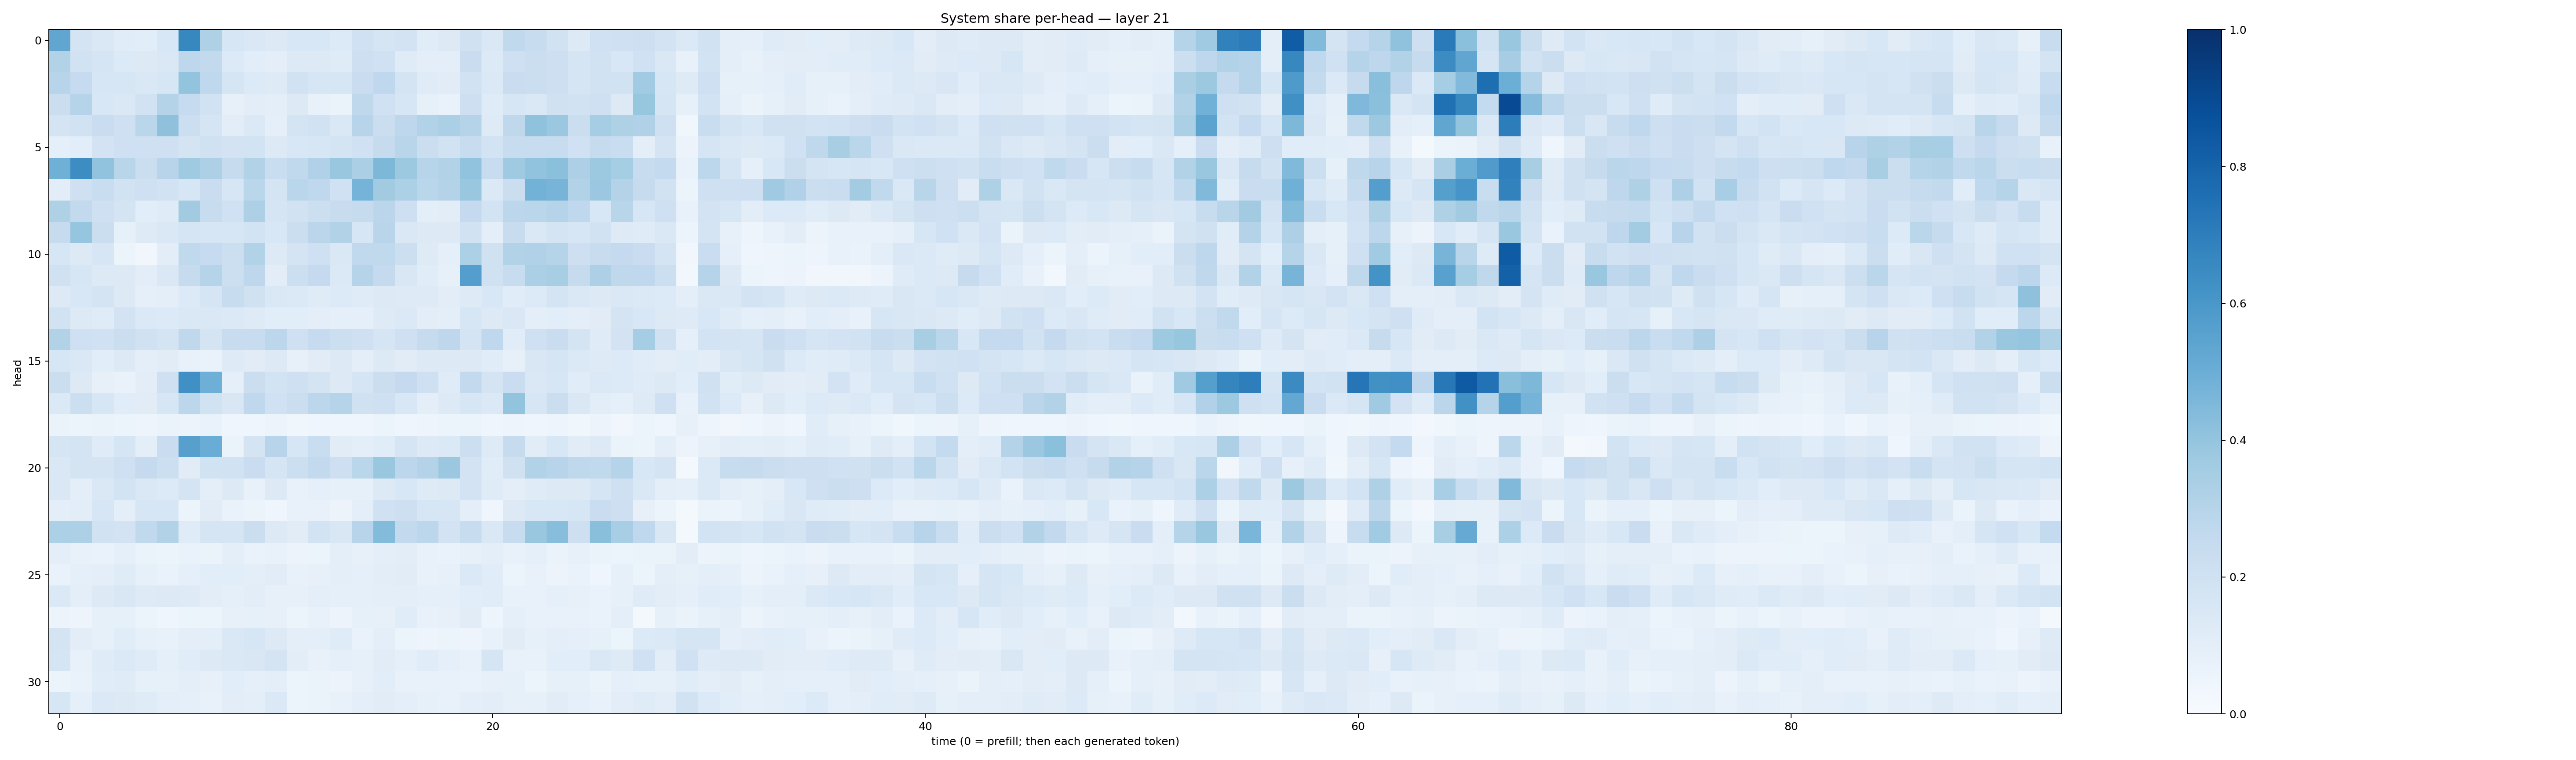

The file beside this chart, header and first rows:
0.5338326, 0.17780945, 0.14101832, 0.11412845, 0.10666639, 0.15251051, 0.66256124, 0.32142848, 0.16288733, 0.1415713, 0.13012008, 0.15522727, 0.15361108, 0.13384674, 0.20059, 0.17104536, 0.18012601, 0.114778675, 0.1274455, 0.19636166, 0.14784926, 0.26221925, 0.237247, 0.1886004
0.316, 0.1918, 0.1681, 0.1346, 0.1298, 0.1478, 0.2773, 0.2591, 0.1353, 0.107, 0.09667, 0.1254, 0.1309, 0.1207, 0.2124, 0.2003, 0.1211, 0.09578, 0.09457, 0.2287, 0.1337, 0.2063, 0.2192, 0.2122
0.2944, 0.2466, 0.1584, 0.1622, 0.1474, 0.1584, 0.4009, 0.2693, 0.1704, 0.1358, 0.1232, 0.1909, 0.1596, 0.1613, 0.23, 0.2672, 0.1759, 0.1186, 0.1111, 0.1894, 0.1368, 0.2296, 0.2224, 0.2138
0.22, 0.3028, 0.1535, 0.1426, 0.1889, 0.3057, 0.247, 0.1881, 0.08169, 0.1048, 0.09906, 0.126, 0.07581, 0.06547, 0.2698, 0.2026, 0.1598, 0.0836, 0.06703, 0.2124, 0.1186, 0.1572, 0.141, 0.1974
0.1737, 0.1886, 0.2285, 0.2066, 0.2871, 0.4139, 0.2176, 0.1689, 0.1027, 0.1374, 0.08653, 0.174, 0.1916, 0.142, 0.2947, 0.2232, 0.277, 0.3135, 0.3355, 0.3005, 0.1243, 0.2729, 0.4086, 0.3826
0.09256, 0.1065, 0.1802, 0.2062, 0.2094, 0.205, 0.1775, 0.1954, 0.1815, 0.1841, 0.1265, 0.1561, 0.1601, 0.178, 0.202, 0.2453, 0.2901, 0.2209, 0.1921, 0.2375, 0.1852, 0.2375, 0.2398, 0.2361
0.491, 0.6441, 0.4047, 0.2929, 0.2217, 0.2949, 0.3695, 0.3251, 0.2432, 0.3093, 0.2312, 0.2622, 0.3175, 0.3863, 0.3345, 0.4548, 0.3767, 0.2939, 0.3157, 0.4047, 0.2347, 0.3696, 0.4056, 0.418
0.1022, 0.2048, 0.2333, 0.1879, 0.2091, 0.1906, 0.1564, 0.2296, 0.1563, 0.2874, 0.175, 0.2886, 0.2687, 0.2014, 0.4749, 0.3603, 0.3319, 0.2856, 0.3056, 0.3839, 0.1399, 0.2261, 0.4789, 0.4694
0.3226, 0.2612, 0.2097, 0.1754, 0.1066, 0.1173, 0.3621, 0.2416, 0.1993, 0.3245, 0.1711, 0.1949, 0.2179, 0.2355, 0.2452, 0.2813, 0.2138, 0.09783, 0.1039, 0.2501, 0.1863, 0.2786, 0.2869, 0.3015
0.2423, 0.3983, 0.2233, 0.08413, 0.1216, 0.1425, 0.1648, 0.1602, 0.1618, 0.1874, 0.1545, 0.2216, 0.282, 0.3107, 0.1636, 0.2903, 0.1453, 0.1273, 0.1267, 0.1891, 0.09605, 0.2383, 0.1449, 0.1764
0.1577, 0.128, 0.1624, 0.06036, 0.03473, 0.1039, 0.2649, 0.248, 0.2163, 0.312, 0.1317, 0.1784, 0.2033, 0.1419, 0.2634, 0.2656, 0.2175, 0.1216, 0.08868, 0.3299, 0.1983, 0.3143, 0.3193, 0.3012
0.199, 0.1621, 0.1269, 0.1298, 0.1042, 0.1467, 0.245, 0.3044, 0.2163, 0.2759, 0.1024, 0.2186, 0.2517, 0.1384, 0.3042, 0.2504, 0.1496, 0.1143, 0.07916, 0.5674, 0.1988, 0.2419, 0.3342, 0.3435
0.1275, 0.1542, 0.1734, 0.1263, 0.09067, 0.09385, 0.1345, 0.171, 0.2416, 0.1983, 0.1453, 0.1398, 0.1198, 0.1345, 0.1174, 0.127, 0.1216, 0.1231, 0.1021, 0.1248, 0.154, 0.1159, 0.1357, 0.1793
0.1945, 0.1296, 0.1172, 0.1833, 0.1382, 0.135, 0.1423, 0.1415, 0.1385, 0.1248, 0.106, 0.1089, 0.09491, 0.08727, 0.09204, 0.1215, 0.1381, 0.1049, 0.09634, 0.1574, 0.129, 0.1419, 0.09878, 0.1087
0.3116, 0.2098, 0.2004, 0.2253, 0.1954, 0.1731, 0.2701, 0.1724, 0.2402, 0.2402, 0.2781, 0.2096, 0.2463, 0.2172, 0.206, 0.1674, 0.2091, 0.2437, 0.275, 0.1772, 0.2666, 0.1141, 0.2041, 0.2292
0.1601, 0.1442, 0.109, 0.1267, 0.09588, 0.1112, 0.07661, 0.06905, 0.1229, 0.1099, 0.1308, 0.07866, 0.1114, 0.1305, 0.09697, 0.1291, 0.1117, 0.1277, 0.1292, 0.129, 0.1141, 0.08164, 0.1491, 0.1685
0.2192, 0.1276, 0.07863, 0.06854, 0.1018, 0.204, 0.6298, 0.4957, 0.08915, 0.2209, 0.1845, 0.2095, 0.1723, 0.1281, 0.17, 0.222, 0.2502, 0.2106, 0.1195, 0.2608, 0.1786, 0.2279, 0.1421, 0.1566
0.1383, 0.2184, 0.159, 0.1169, 0.1098, 0.1619, 0.2794, 0.1878, 0.1492, 0.2689, 0.2025, 0.2231, 0.2788, 0.2981, 0.1972, 0.2059, 0.1544, 0.09784, 0.1273, 0.1633, 0.1371, 0.4023, 0.1608, 0.2248
0.06549, 0.05099, 0.06531, 0.06172, 0.05046, 0.0663, 0.05851, 0.06801, 0.04168, 0.04304, 0.05498, 0.03707, 0.04036, 0.04519, 0.04224, 0.05999, 0.04112, 0.04911, 0.05373, 0.05459, 0.04254, 0.05073, 0.04116, 0.04738
0.171, 0.1764, 0.1209, 0.1655, 0.1, 0.2279, 0.5614, 0.5048, 0.06428, 0.175, 0.2951, 0.1564, 0.2316, 0.1098, 0.09385, 0.1139, 0.1674, 0.1279, 0.1388, 0.2167, 0.123, 0.2446, 0.1127, 0.1538
0.1428, 0.1721, 0.1734, 0.2097, 0.2528, 0.2167, 0.1128, 0.195, 0.1889, 0.2297, 0.1661, 0.2151, 0.2598, 0.2131, 0.2883, 0.3843, 0.2809, 0.3067, 0.3802, 0.1813, 0.1152, 0.1977, 0.312, 0.2968
0.1418, 0.1007, 0.1415, 0.1849, 0.1467, 0.1354, 0.1755, 0.09998, 0.1297, 0.07737, 0.1294, 0.07669, 0.08661, 0.08578, 0.0849, 0.1295, 0.1561, 0.1244, 0.1324, 0.1836, 0.1205, 0.101, 0.1192, 0.1303
0.1007, 0.1043, 0.1563, 0.09755, 0.1578, 0.1608, 0.05436, 0.1115, 0.06845, 0.05164, 0.03981, 0.07799, 0.07553, 0.05777, 0.09384, 0.2002, 0.2142, 0.1576, 0.1626, 0.09963, 0.04408, 0.1269, 0.1535, 0.1562
0.331, 0.3262, 0.1896, 0.18, 0.263, 0.3104, 0.1196, 0.169, 0.1687, 0.2264, 0.126, 0.1117, 0.1841, 0.1517, 0.2955, 0.4379, 0.2584, 0.2776, 0.1833, 0.2358, 0.1453, 0.2392, 0.3877, 0.4272
0.09454, 0.07259, 0.06654, 0.08618, 0.06568, 0.05121, 0.06937, 0.06526, 0.09907, 0.06957, 0.07713, 0.05759, 0.06034, 0.1016, 0.07841, 0.09505, 0.1041, 0.07204, 0.06926, 0.07885, 0.09703, 0.07422, 0.08624, 0.063
0.06709, 0.08973, 0.0988, 0.1193, 0.08221, 0.06732, 0.08917, 0.1088, 0.107, 0.09587, 0.1106, 0.07731, 0.08011, 0.09991, 0.08858, 0.1048, 0.1094, 0.07478, 0.07835, 0.138, 0.1142, 0.06046, 0.07638, 0.05657
0.1374, 0.0961, 0.1326, 0.1516, 0.1214, 0.1289, 0.1231, 0.1042, 0.08723, 0.1051, 0.07916, 0.07899, 0.09994, 0.08744, 0.08728, 0.09622, 0.09795, 0.09146, 0.09229, 0.1065, 0.1147, 0.0716, 0.07529, 0.09279
0.05743, 0.04929, 0.08205, 0.0849, 0.0617, 0.04541, 0.05966, 0.05426, 0.08073, 0.08294, 0.08103, 0.06028, 0.07083, 0.0565, 0.08454, 0.0814, 0.1154, 0.07458, 0.07839, 0.1098, 0.04707, 0.08808, 0.07134, 0.07296
0.1779, 0.1016, 0.08308, 0.117, 0.08519, 0.07709, 0.09933, 0.1012, 0.1474, 0.1563, 0.1269, 0.09771, 0.1003, 0.1186, 0.06901, 0.09442, 0.05441, 0.04798, 0.06105, 0.04781, 0.07587, 0.11, 0.08506, 0.09717
0.1695, 0.07616, 0.1181, 0.1404, 0.1201, 0.09283, 0.1148, 0.1291, 0.1436, 0.1518, 0.1767, 0.1045, 0.07779, 0.09236, 0.08225, 0.1128, 0.09051, 0.1171, 0.09334, 0.07366, 0.1704, 0.07567, 0.07527, 0.109
0.05152, 0.0674, 0.1142, 0.1191, 0.08581, 0.08218, 0.09385, 0.07938, 0.1071, 0.08957, 0.09831, 0.05986, 0.06522, 0.05709, 0.08129, 0.1066, 0.07401, 0.07493, 0.07086, 0.06701, 0.07871, 0.08552, 0.05947, 0.08406
0.1573, 0.0904, 0.1375, 0.1252, 0.1205, 0.09668, 0.09239, 0.07424, 0.1023, 0.1007, 0.1375, 0.06063, 0.0664, 0.07043, 0.09832, 0.113, 0.09447, 0.08234, 0.07716, 0.1009, 0.1041, 0.08027, 0.08373, 0.1109
